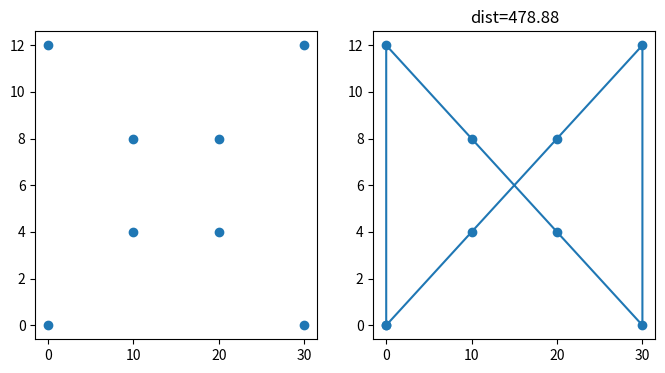

Write Python code to recreate this figure.
#!/usr/bin/env python3
# -*- coding: utf-8 -*-
"""
Created on Sat May  7 15:40:24 2022

[redacted]
"""
import numpy as np
import matplotlib.pyplot as plt
from itertools import permutations
from math import sqrt,acos,pi
 
def Sqr(a):
    return a*a

points = np.array([[0,0],[0,12],[10,4],[10,8],[20,8],[20,4],[30,12],[30,0]])
#points = numpy.random.random((6, 2))


def dist(p1, p2):
    return ((p1[0] - p2[0]) ** 2 + (p1[1] - p2[1]) ** 2) ** 0.5

def angle(p1, p2, p3):
    b=(dist(p1, p2) ** 2 + dist(p1, p3) ** 2 - dist(p3, p2) ** 2) / (2*dist(p1, p2)*dist(p2, p3))
    if (b>1):
        b=1
    return acos(b)



def angle2(p1, p2, p3):
    b = ((p1[0] - p2[0]) * (p2[0] - p3[0]) + (p1[1] - p2[1]) * (p2[1] - p3[1])) / (sqrt((p1[0] - p2[0]) ** 2 + (p1[1] - p2[1]) ** 2) * sqrt((p2[0] - p3[0]) ** 2 + (p2[1] - p3[1]) ** 2))
    if (b>1):
        b=1
    if (b<-1):
        b=-1
    return acos(b)

def distance_chemin(points, chemin):
    d = 0
    for i in range(1, len(points)-1):
        #print(angle2(points[chemin[i-1], :], points[chemin[i], :], points[chemin[i+1], :])*180/pi)
        d += dist(points[chemin[i-1], :], points[chemin[i], :]) + angle2(points[chemin[i-1], :], points[chemin[i], :], points[chemin[i+1], :])*100
    d += dist(points[chemin[0], :], points[chemin[-1], :]) + dist(points[chemin[-2], :], points[chemin[-1], :])
    return d


def plot_points(points, chemin):
    fig, ax = plt.subplots(1, 2, figsize=(8, 4))

    loop = list(chemin) + [chemin[0]]
    p = points[loop]

    ax[0].plot(points[:, 0], points[:, 1], 'o')
    ax[1].plot(p[:, 0], p[:, 1], 'o-')
    ax[1].set_title("dist=%1.2f" % distance_chemin(points, chemin))
    return ax


def optimisation(points, chemin):
    dist = distance_chemin(points, chemin)
    best = chemin
    for p in permutations(chemin):
        d = distance_chemin(points, p)
        if d < dist:
            #print(d)
            dist = d
            best = p
    return best


#res = optimisation(points, list(range(points.shape[0])))
res = optimisation(points, list(range(points.shape[0])))
plot_points(points, res);

